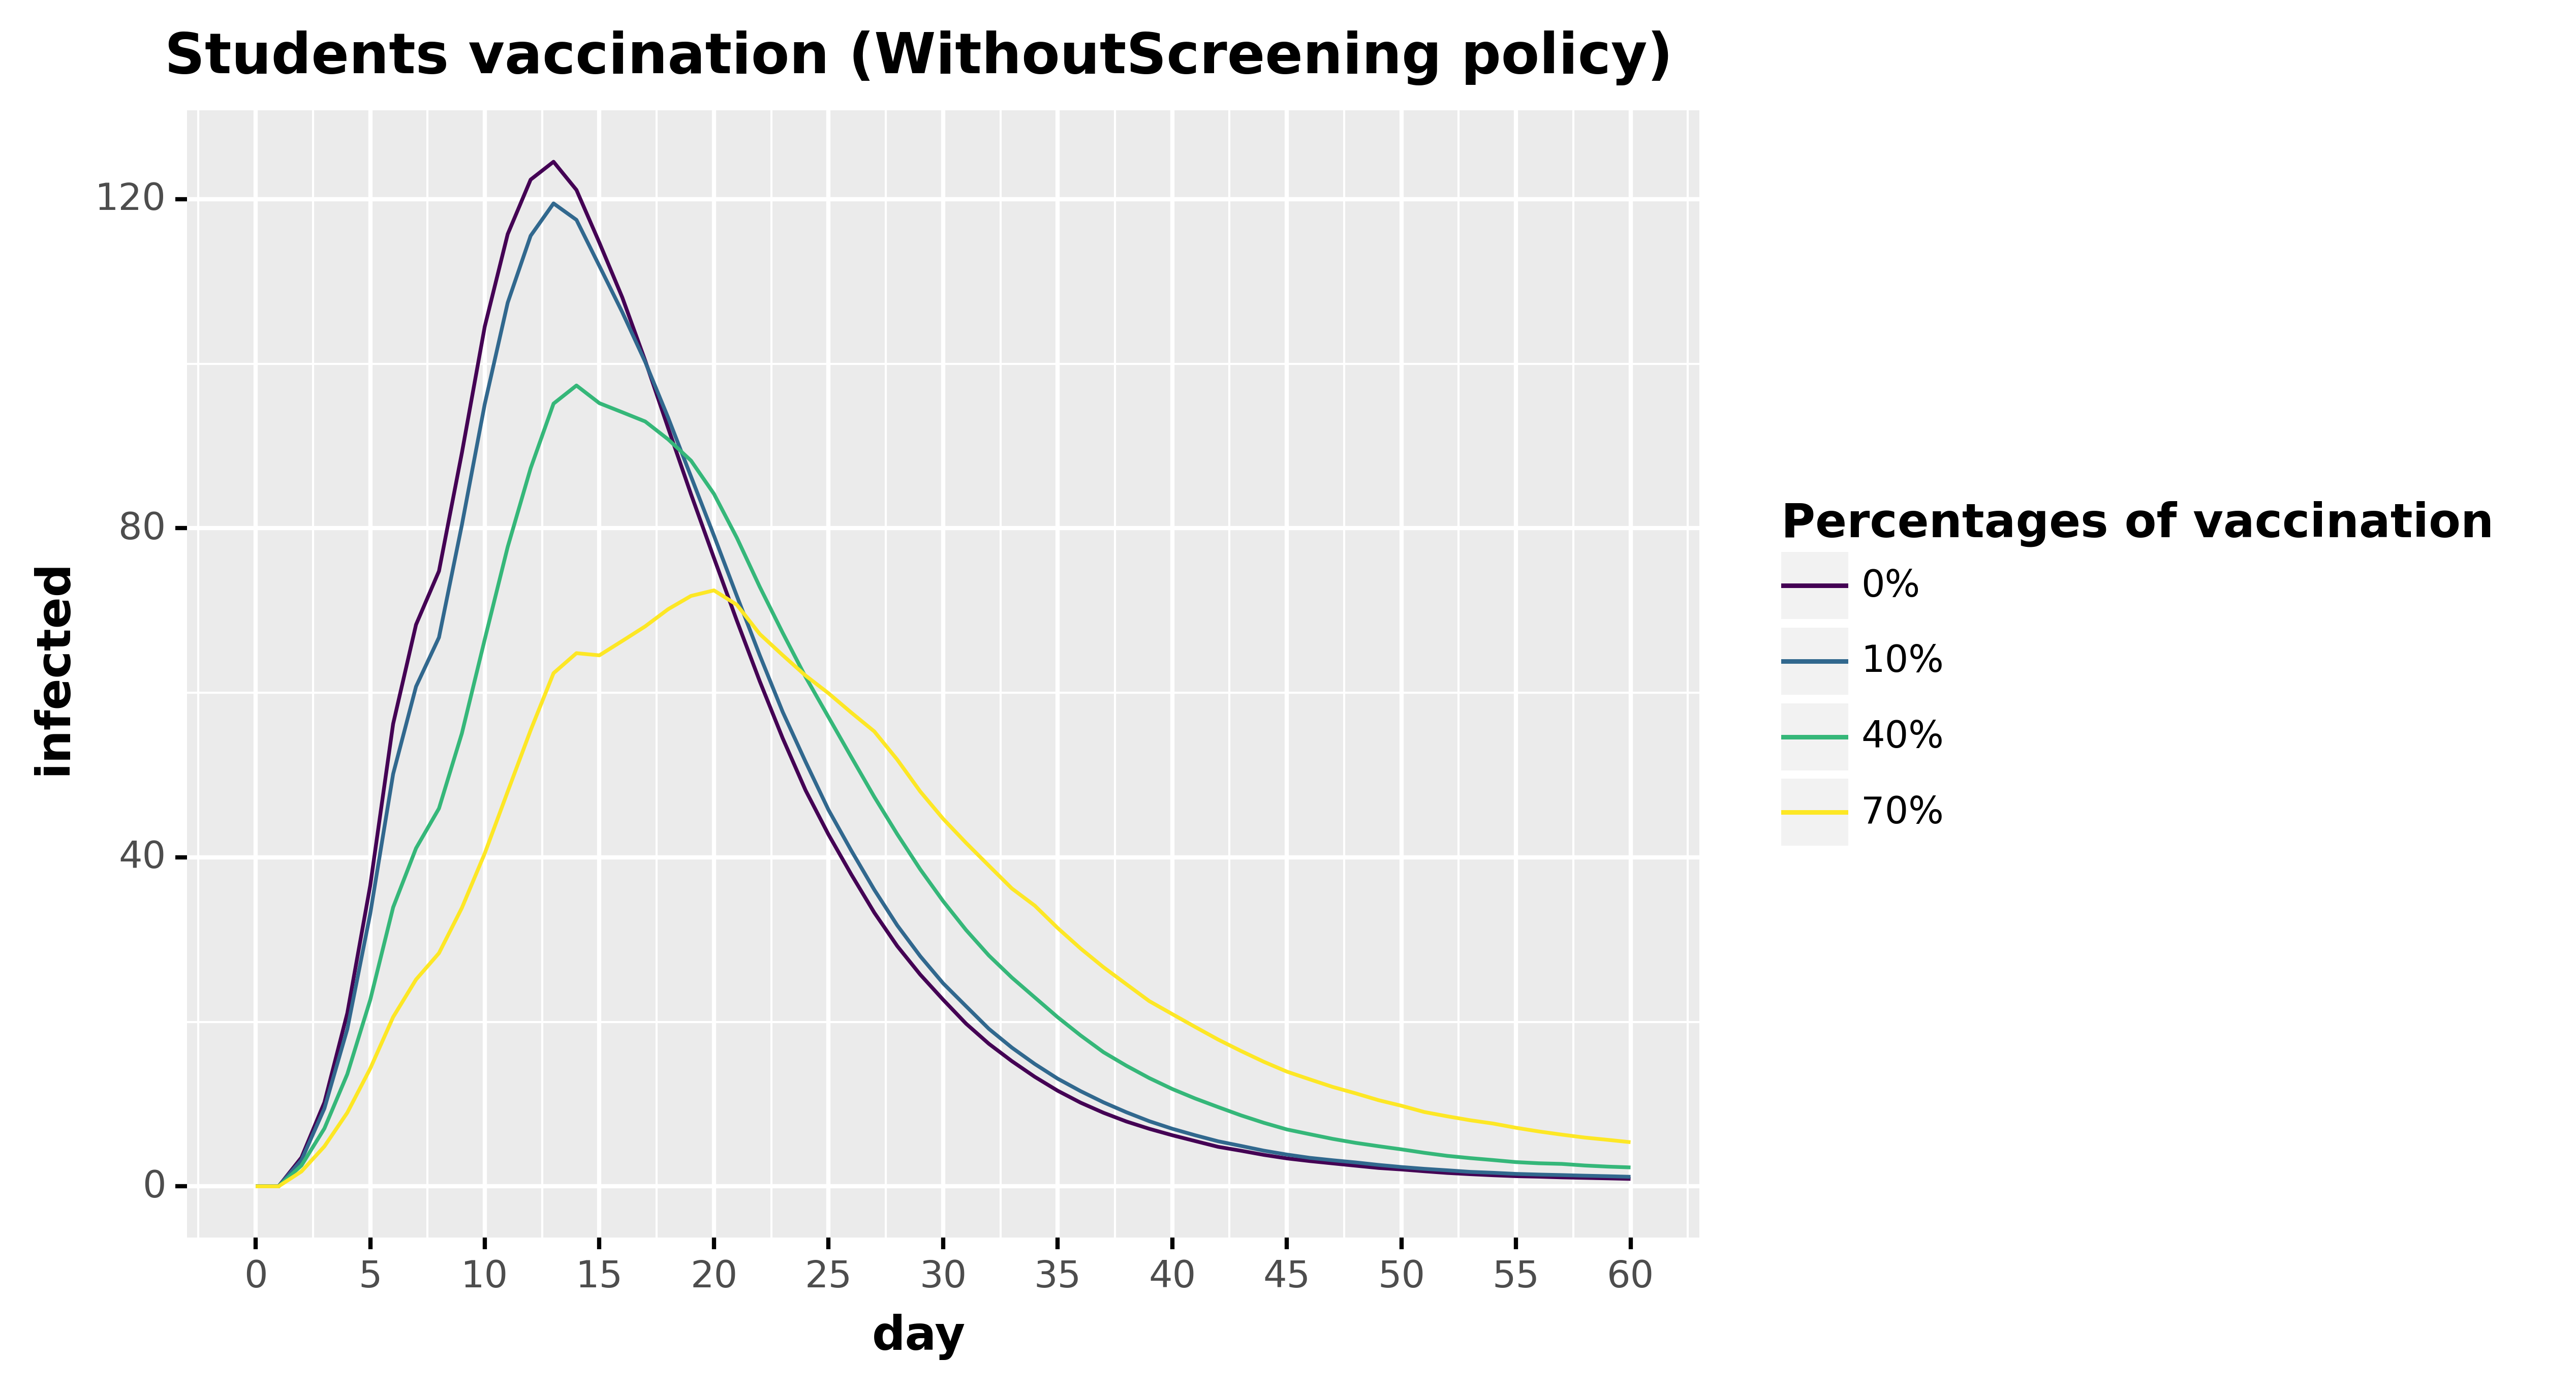

The file beside this chart, header and first rows:
, day, infected, type, type_pretty
0, 0.0, 0.0, Infected, 0%
1, 1.0, 0.0, Infected, 0%
2, 2.0, 3.513, Infected, 0%
3, 3.0, 10.2, Infected, 0%
4, 4.0, 21.06, Infected, 0%
5, 5.0, 36.57, Infected, 0%
6, 6.0, 56.23, Infected, 0%
7, 7.0, 68.29, Infected, 0%
8, 8.0, 74.8, Infected, 0%
9, 9.0, 89.16, Infected, 0%
10, 10.0, 104.6, Infected, 0%
11, 11.0, 115.8, Infected, 0%
12, 12.0, 122.4, Infected, 0%
13, 13.0, 124.6, Infected, 0%
14, 14.0, 121.1, Infected, 0%
15, 15.0, 114.7, Infected, 0%
16, 16.0, 108.1, Infected, 0%
17, 17.0, 100.4, Infected, 0%
18, 18.0, 92.2, Infected, 0%
19, 19.0, 84.14, Infected, 0%
20, 20.0, 76.4, Infected, 0%
21, 21.0, 68.77, Infected, 0%
22, 22.0, 61.4, Infected, 0%
23, 23.0, 54.48, Infected, 0%
24, 24.0, 48.14, Infected, 0%
25, 25.0, 42.77, Infected, 0%
26, 26.0, 37.89, Infected, 0%
27, 27.0, 33.27, Infected, 0%
28, 28.0, 29.21, Infected, 0%
29, 29.0, 25.75, Infected, 0%
30, 30.0, 22.7, Infected, 0%
31, 31.0, 19.79, Infected, 0%
32, 32.0, 17.33, Infected, 0%
33, 33.0, 15.22, Infected, 0%
34, 34.0, 13.32, Infected, 0%
35, 35.0, 11.63, Infected, 0%
36, 36.0, 10.17, Infected, 0%
37, 37.0, 8.946, Infected, 0%
38, 38.0, 7.884, Infected, 0%
39, 39.0, 6.994, Infected, 0%
40, 40.0, 6.216, Infected, 0%
41, 41.0, 5.507, Infected, 0%
42, 42.0, 4.806, Infected, 0%
43, 43.0, 4.331, Infected, 0%
44, 44.0, 3.824, Infected, 0%
45, 45.0, 3.399, Infected, 0%
46, 46.0, 3.074, Infected, 0%
47, 47.0, 2.792, Infected, 0%
48, 48.0, 2.513, Infected, 0%
49, 49.0, 2.236, Infected, 0%
50, 50.0, 2.054, Infected, 0%
51, 51.0, 1.836, Infected, 0%
52, 52.0, 1.631, Infected, 0%
53, 53.0, 1.481, Infected, 0%
54, 54.0, 1.349, Infected, 0%
55, 55.0, 1.239, Infected, 0%
56, 56.0, 1.176, Infected, 0%
57, 57.0, 1.092, Infected, 0%
58, 58.0, 1.032, Infected, 0%
59, 59.0, 0.9719, Infected, 0%
... 184 more rows
